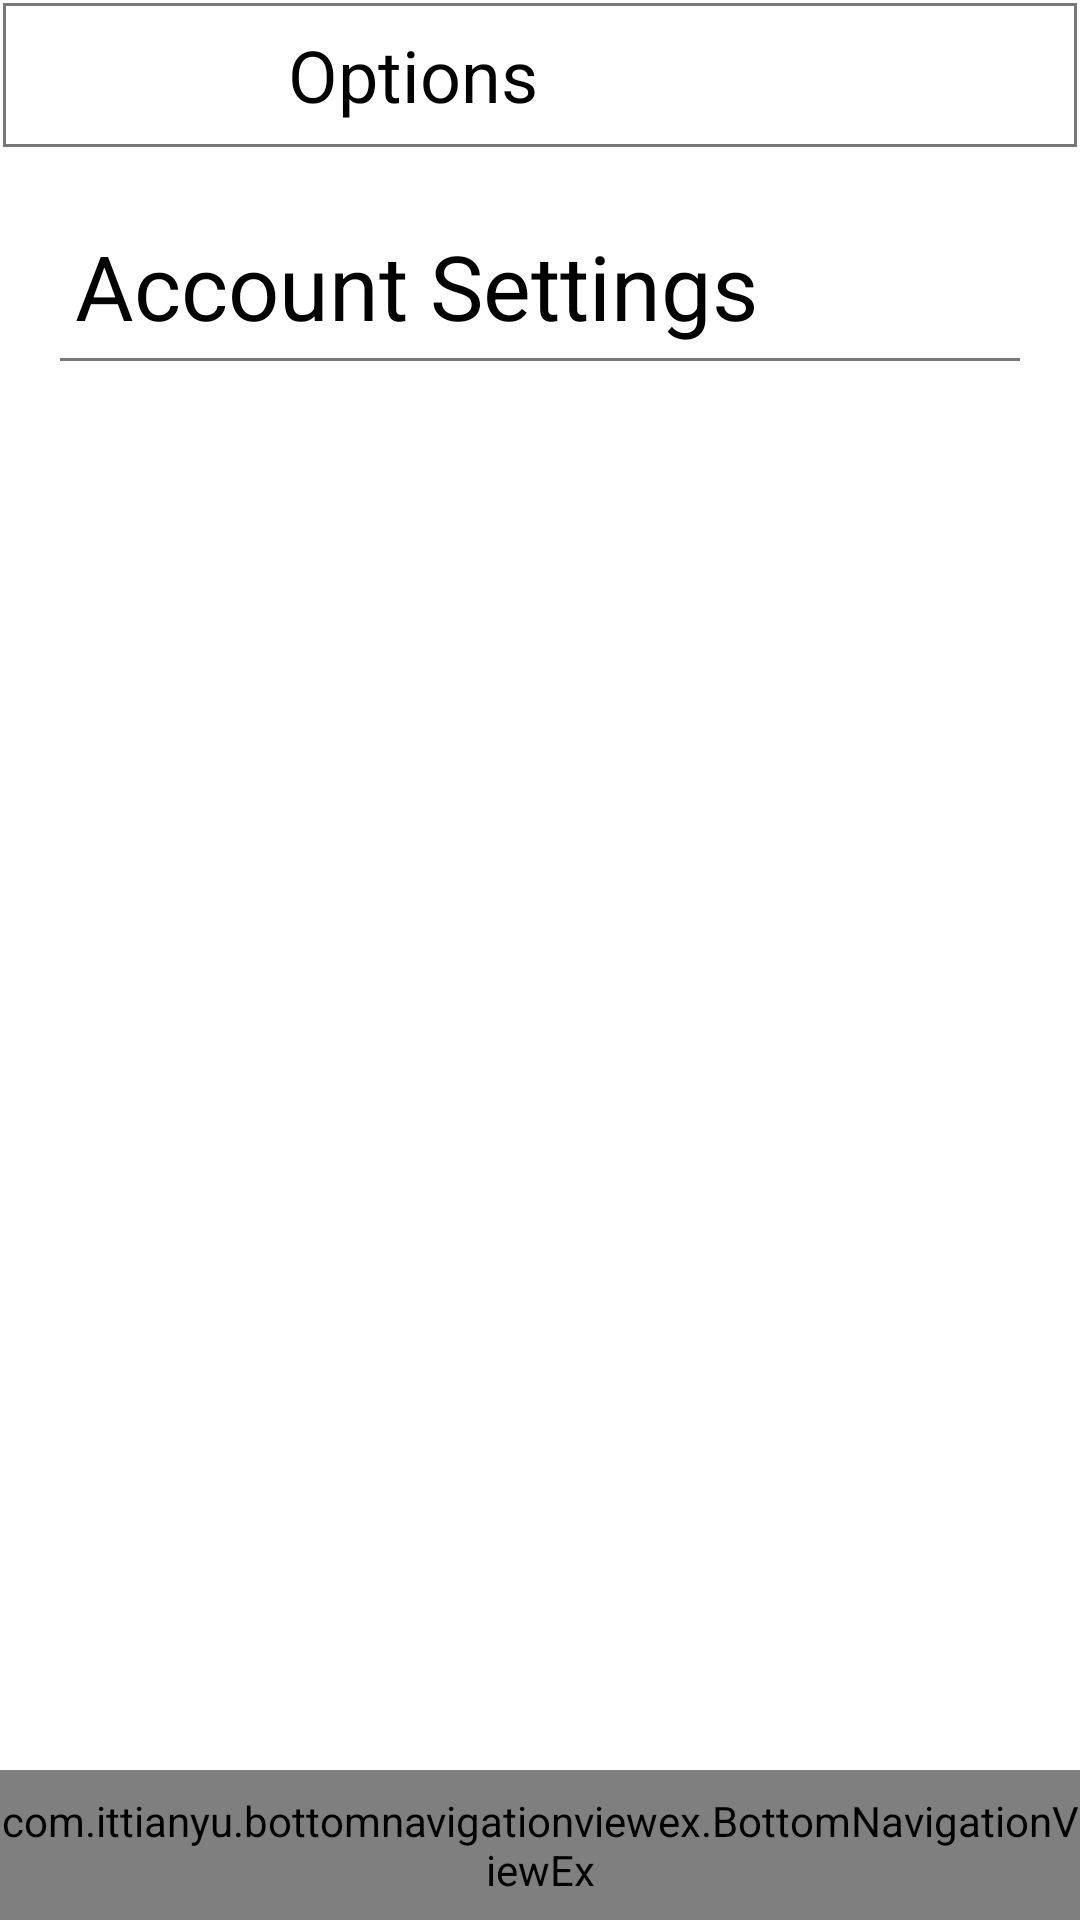

Here is an Android app screen rendered from its layout file. Give the layout XML and the strings, colors and styles it references.
<!-- AndroidManifest.xml: application theme Theme.No4 -->
<!-- res/layout/activity_account_settings.xml -->
<?xml version="1.0" encoding="utf-8"?>
<androidx.coordinatorlayout.widget.CoordinatorLayout xmlns:android="http://schemas.android.com/apk/res/android"
    android:layout_width="match_parent"
    android:layout_height="match_parent">
    <include layout="@layout/layout_center_viewpager"/>
    <RelativeLayout
        android:layout_width="match_parent"
        android:layout_height="match_parent"
        android:id="@+id/relLayout1_usable">
        <RelativeLayout
            android:layout_width="match_parent"
            android:layout_height="wrap_content"
            android:id="@+id/relLayout2">
            <include layout="@layout/snippet_account_settings_toolbar"/>
        </RelativeLayout>

        <RelativeLayout
            android:layout_width="match_parent"
            android:layout_height="match_parent"
            android:id="@+id/relLayout3"
            android:layout_marginBottom="50dp"
            android:layout_below="@+id/relLayout2">
            <include layout="@layout/layout_center_account_settings"/>
        </RelativeLayout>
        <include layout="@layout/layout_bottom_navigation_view"/>
    </RelativeLayout>
</androidx.coordinatorlayout.widget.CoordinatorLayout>
<!-- res/layout/layout_center_viewpager.xml (included above) -->
<merge xmlns:android="http://schemas.android.com/apk/res/android">
    <RelativeLayout
        android:layout_width="match_parent"
        android:layout_height="match_parent">
        <androidx.viewpager.widget.ViewPager
            android:layout_width="match_parent"
            android:layout_height="match_parent"
            android:id="@+id/container"
            >

        </androidx.viewpager.widget.ViewPager>
    </RelativeLayout>
</merge>
<!-- res/layout/snippet_account_settings_toolbar.xml (included above) -->
<merge xmlns:android="http://schemas.android.com/apk/res/android">
    <com.google.android.material.appbar.AppBarLayout
        android:layout_width="match_parent"
        android:layout_height="50dp"
        android:background="@color/white">
        <androidx.appcompat.widget.Toolbar
            android:layout_width="match_parent"
            android:layout_height="wrap_content"
            android:id="@+id/account_settings_toolbar"
            android:background="@drawable/black_border">
            <RelativeLayout
                android:layout_width="match_parent"
                android:layout_height="match_parent">
                <ImageView
                    android:layout_width="30dp"
                    android:layout_height="30dp"
                    android:layout_marginEnd="50dp"
                    android:layout_centerVertical="true"
                    android:id="@+id/profile_menu2"
                    android:src="@drawable/ic_backarrow"
                    />
                <TextView
                    android:layout_width="wrap_content"
                    android:layout_height="wrap_content"
                    android:layout_marginStart="80dp"
                    android:layout_centerVertical="true"
                    android:text="@string/options"
                    android:textColor="@color/black"
                    android:textSize="24sp"
                    />
            </RelativeLayout>
        </androidx.appcompat.widget.Toolbar>

    </com.google.android.material.appbar.AppBarLayout>
</merge>
<!-- res/layout/layout_center_account_settings.xml (included above) -->
<?xml version="1.0" encoding="utf-8"?>
<merge xmlns:android="http://schemas.android.com/apk/res/android"
    android:layout_width="match_parent"
    android:layout_height="match_parent">
    <RelativeLayout
        android:layout_height="wrap_content"
        android:layout_width="match_parent"
        android:padding="20dp">
        <TextView
            android:layout_width="match_parent"
            android:layout_height="wrap_content"
            android:textSize="30sp"
            android:textColor="@color/black"
            android:id="@+id/text_settings"
            android:text="@string/account_settings"
            android:background="@drawable/grey_bottom_border"
            android:padding="5dp"/>

        <ListView
            android:layout_width="match_parent"
            android:layout_height="match_parent"
            android:layout_below="@+id/text_settings"
            android:id="@+id/listview_account_settings">

        </ListView>

    </RelativeLayout>

</merge>
<!-- res/layout/layout_bottom_navigation_view.xml (included above) -->
<merge xmlns:android="http://schemas.android.com/apk/res/android"
    xmlns:app="http://schemas.android.com/apk/res-auto">
    <RelativeLayout android:layout_width="match_parent"
        android:layout_height="50dp"
        android:layout_alignParentBottom="true">

        <com.ittianyu.bottomnavigationviewex.BottomNavigationViewEx
            android:layout_width="match_parent"
            android:layout_height="match_parent"
            android:layout_alignParentBottom="true"
            android:id="@+id/bottomNavViewBar"
            android:background="@color/black"
            app:menu="@menu/bottom_nav_menu"
            >

        </com.ittianyu.bottomnavigationviewex.BottomNavigationViewEx>

    </RelativeLayout>
</merge>
<!-- resources referenced by this layout -->
<resources>
  <color name="black">#FF000000</color>
  <color name="white">#FFFFFFFF</color>
  <!-- drawable black_border (drawable-v24) -->
  <?xml version="1.0" encoding="utf-8"?>
  <layer-list xmlns:android="http://schemas.android.com/apk/res/android"
      android:layout_width="match_parent"
      android:layout_height="1dp">
      <item
          android:bottom="1dp"
          android:top="1dp"
          android:right="1dp"
          android:left="1dp">
          <shape android:shape="rectangle">
              <stroke
                  android:width="1dp"
                  android:color="@color/grey"/>
              <solid android:color="@color/white"/>
          </shape>
      </item>
  
  </layer-list>
  <!-- drawable grey_bottom_border (drawable) -->
  <?xml version="1.0" encoding="utf-8"?>
  <layer-list xmlns:android="http://schemas.android.com/apk/res/android">
      <item>
          <shape android:shape="rectangle">
              <solid android:color="@color/grey"/>
          </shape>
      </item>
      <item android:bottom="1dp">
          <shape android:shape="rectangle">
              <solid android:color="@color/white"/>
          </shape>
      </item>
  
  </layer-list>
  <string name="account_settings">Account Settings</string>
  <string name="options">Options</string>
  <style name="Theme.No4" parent="Theme.MaterialComponents.DayNight.NoActionBar">
          
          <item name="colorPrimary">@color/purple_500</item>
          <item name="colorPrimaryVariant">@color/purple_700</item>
          <item name="colorOnPrimary">@color/white</item>
          
          <item name="colorSecondary">@color/teal_200</item>
          <item name="colorSecondaryVariant">@color/teal_700</item>
          <item name="colorOnSecondary">@color/black</item>
          
          <item name="android:statusBarColor" tools:targetApi="l">?attr/colorPrimaryVariant</item>
          
      </style>
  <color name="grey">#787878</color>
  <color name="purple_500">#FF6200EE</color>
  <color name="purple_700">#290F71</color>
  <color name="teal_200">#FF03DAC5</color>
  <color name="teal_700">#FF018786</color>
</resources>
